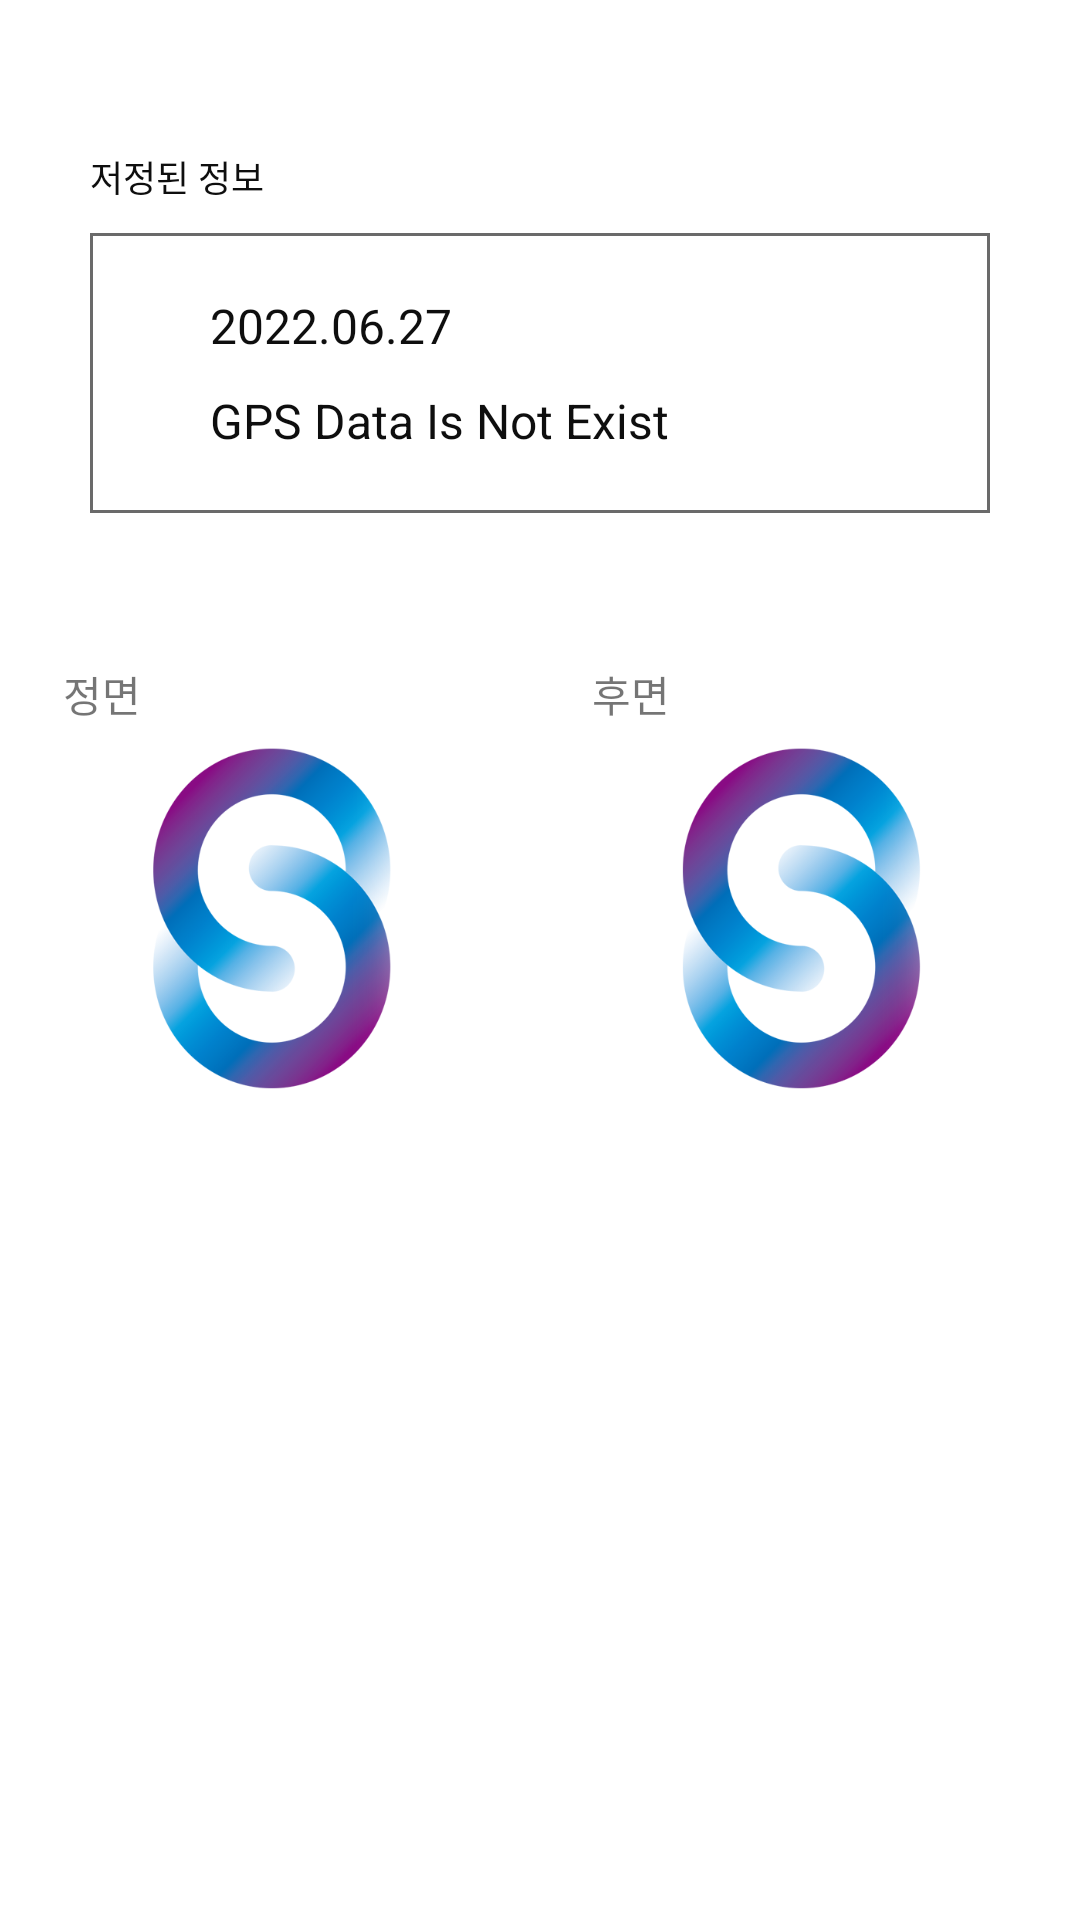

Layout XML and referenced resources for this Android screen:
<!-- AndroidManifest.xml: application theme Theme.Bar -->
<!-- res/layout/activity_accident.xml -->
<?xml version="1.0" encoding="utf-8"?>
<androidx.constraintlayout.widget.ConstraintLayout xmlns:android="http://schemas.android.com/apk/res/android"
    xmlns:app="http://schemas.android.com/apk/res-auto"
    xmlns:tools="http://schemas.android.com/tools"
    android:layout_width="match_parent"
    android:layout_height="match_parent"
    tools:context=".AccidentActivity">

    <TextView
        android:id="@+id/tvAccidentTitle"
        android:layout_width="wrap_content"
        android:layout_height="wrap_content"
        android:layout_marginStart="30dp"
        android:layout_marginTop="50dp"
        android:gravity="center_vertical"
        android:text="@string/strAccidentInfo"
        android:textColor="@color/bar_text"
        android:textSize="12sp"
        app:layout_constraintStart_toStartOf="parent"
        app:layout_constraintTop_toTopOf="parent" />

    <androidx.constraintlayout.widget.ConstraintLayout
        android:id="@+id/clAccident"
        android:layout_width="match_parent"
        android:layout_height="wrap_content"
        android:layout_marginStart="30dp"
        android:layout_marginTop="10dp"
        android:layout_marginEnd="30dp"
        android:background="@drawable/back_rectangle"
        app:layout_constraintEnd_toEndOf="parent"
        app:layout_constraintHorizontal_bias="1.0"
        app:layout_constraintStart_toStartOf="parent"
        app:layout_constraintTop_toBottomOf="@+id/tvAccidentTitle">

        <TextView
            android:id="@+id/tvAccidentDetail"
            android:layout_width="wrap_content"
            android:layout_height="wrap_content"
            android:layout_marginStart="30dp"
            android:layout_marginTop="10dp"
            android:gravity="center_vertical"
            android:text="@string/strMainRecentDefault"
            android:textColor="@color/bar_text"
            android:textSize="16sp"
            app:layout_constraintStart_toStartOf="parent"
            app:layout_constraintTop_toTopOf="parent" />

        <TextView
            android:id="@+id/tvGPSAddress"
            android:layout_width="wrap_content"
            android:layout_height="wrap_content"
            android:layout_marginStart="30dp"
            android:layout_marginTop="10dp"
            android:layout_marginBottom="10dp"
            android:gravity="center_vertical"
            android:text="@string/strAccidentAddress"
            android:textColor="@color/bar_text"
            android:textSize="16sp"
            app:layout_constraintBottom_toBottomOf="parent"
            app:layout_constraintStart_toStartOf="parent"
            app:layout_constraintTop_toBottomOf="@id/tvAccidentDetail" />

    </androidx.constraintlayout.widget.ConstraintLayout>

    <LinearLayout
        android:id="@+id/llRecent"
        android:layout_width="match_parent"
        android:layout_height="150dp"
        android:layout_marginTop="50dp"
        android:orientation="horizontal"
        app:layout_constraintEnd_toEndOf="parent"
        app:layout_constraintStart_toStartOf="parent"
        app:layout_constraintTop_toBottomOf="@id/clAccident">

        <Space
            android:id="@+id/spLeft"
            android:layout_width="0dp"
            android:layout_height="match_parent"
            android:layout_weight="3" />

        <LinearLayout
            android:id="@+id/llFront"
            android:layout_width="0dp"
            android:layout_height="match_parent"
            android:layout_weight="20"
            android:orientation="vertical">

            <TextView
                android:layout_width="match_parent"
                android:layout_height="0dp"
                android:layout_weight="15"
                android:text="@string/strRecentFront"
                android:textSize="14sp" />

            <ImageView
                android:id="@+id/ivFront"
                android:layout_width="match_parent"
                android:layout_height="0dp"
                android:layout_weight="90"
                android:baselineAlignBottom="false"
                android:clickable="true"
                app:srcCompat="@drawable/kmucrc_logo" />
        </LinearLayout>

        <Space
            android:id="@+id/spCenter"
            android:layout_width="wrap_content"
            android:layout_height="match_parent"
            android:layout_weight="5" />

        <LinearLayout
            android:id="@+id/llBack"
            android:layout_width="0dp"
            android:layout_height="match_parent"
            android:layout_weight="20"
            android:orientation="vertical">

            <TextView
                android:layout_width="match_parent"
                android:layout_height="0dp"
                android:layout_weight="15"
                android:text="@string/strRecentBack"
                android:textSize="14sp" />

            <ImageView
                android:id="@+id/ivBack"
                android:layout_width="match_parent"
                android:layout_height="0dp"
                android:layout_weight="90"
                android:clickable="true"
                app:srcCompat="@drawable/kmucrc_logo" />
        </LinearLayout>

        <Space
            android:id="@+id/spRight"
            android:layout_width="0dp"
            android:layout_height="match_parent"
            android:layout_weight="3" />
    </LinearLayout>

</androidx.constraintlayout.widget.ConstraintLayout>
<!-- resources referenced by this layout -->
<resources>
  <color name="bar_text">#FF0e0e0e</color>
  <!-- drawable back_rectangle (drawable) -->
  <shape xmlns:android="http://schemas.android.com/apk/res/android"
      android:shape="rectangle" >
      <stroke
          android:width="1dp"
          android:color="#6A6A6A" />
  
      <padding android:left="10dp"
          android:top="10dp"
          android:right="10dp"
          android:bottom="10dp"/>
  </shape>
  <!-- drawable kmucrc_logo: png bitmap (drawable-v24, 58633 bytes) -->
  <string name="strAccidentAddress">GPS Data Is Not Exist</string>
  <string name="strAccidentInfo">저정된 정보</string>
  <string name="strMainRecentDefault">2022.06.27</string>
  
      // DrivingHistory
  <string name="strRecentBack">후면</string>
  
      // Call Setting
  <string name="strRecentFront">정면</string>
  <style name="Theme.Bar" parent="Theme.MaterialComponents.DayNight.DarkActionBar">
  
          
  
  
          <item name="colorPrimary">@color/bar_main</item>
          <item name="colorPrimaryVariant">@color/bar_main</item>
          <item name="colorOnPrimary">@color/white</item>
          
          <item name="colorSecondary">@color/teal_200</item>
          <item name="colorSecondaryVariant">@color/teal_700</item>
          <item name="colorOnSecondary">@color/black</item>
          
          <item name="android:statusBarColor" tools:targetApi="l">?attr/colorPrimaryVariant</item>
          
      </style>
  <color name="bar_main">#FF42a5f5</color>
  <color name="white">#FFFFFFFF</color>
  <color name="teal_200">#FF03DAC5</color>
  <color name="teal_700">#FF018786</color>
  <color name="black">#FF000000</color>
</resources>
